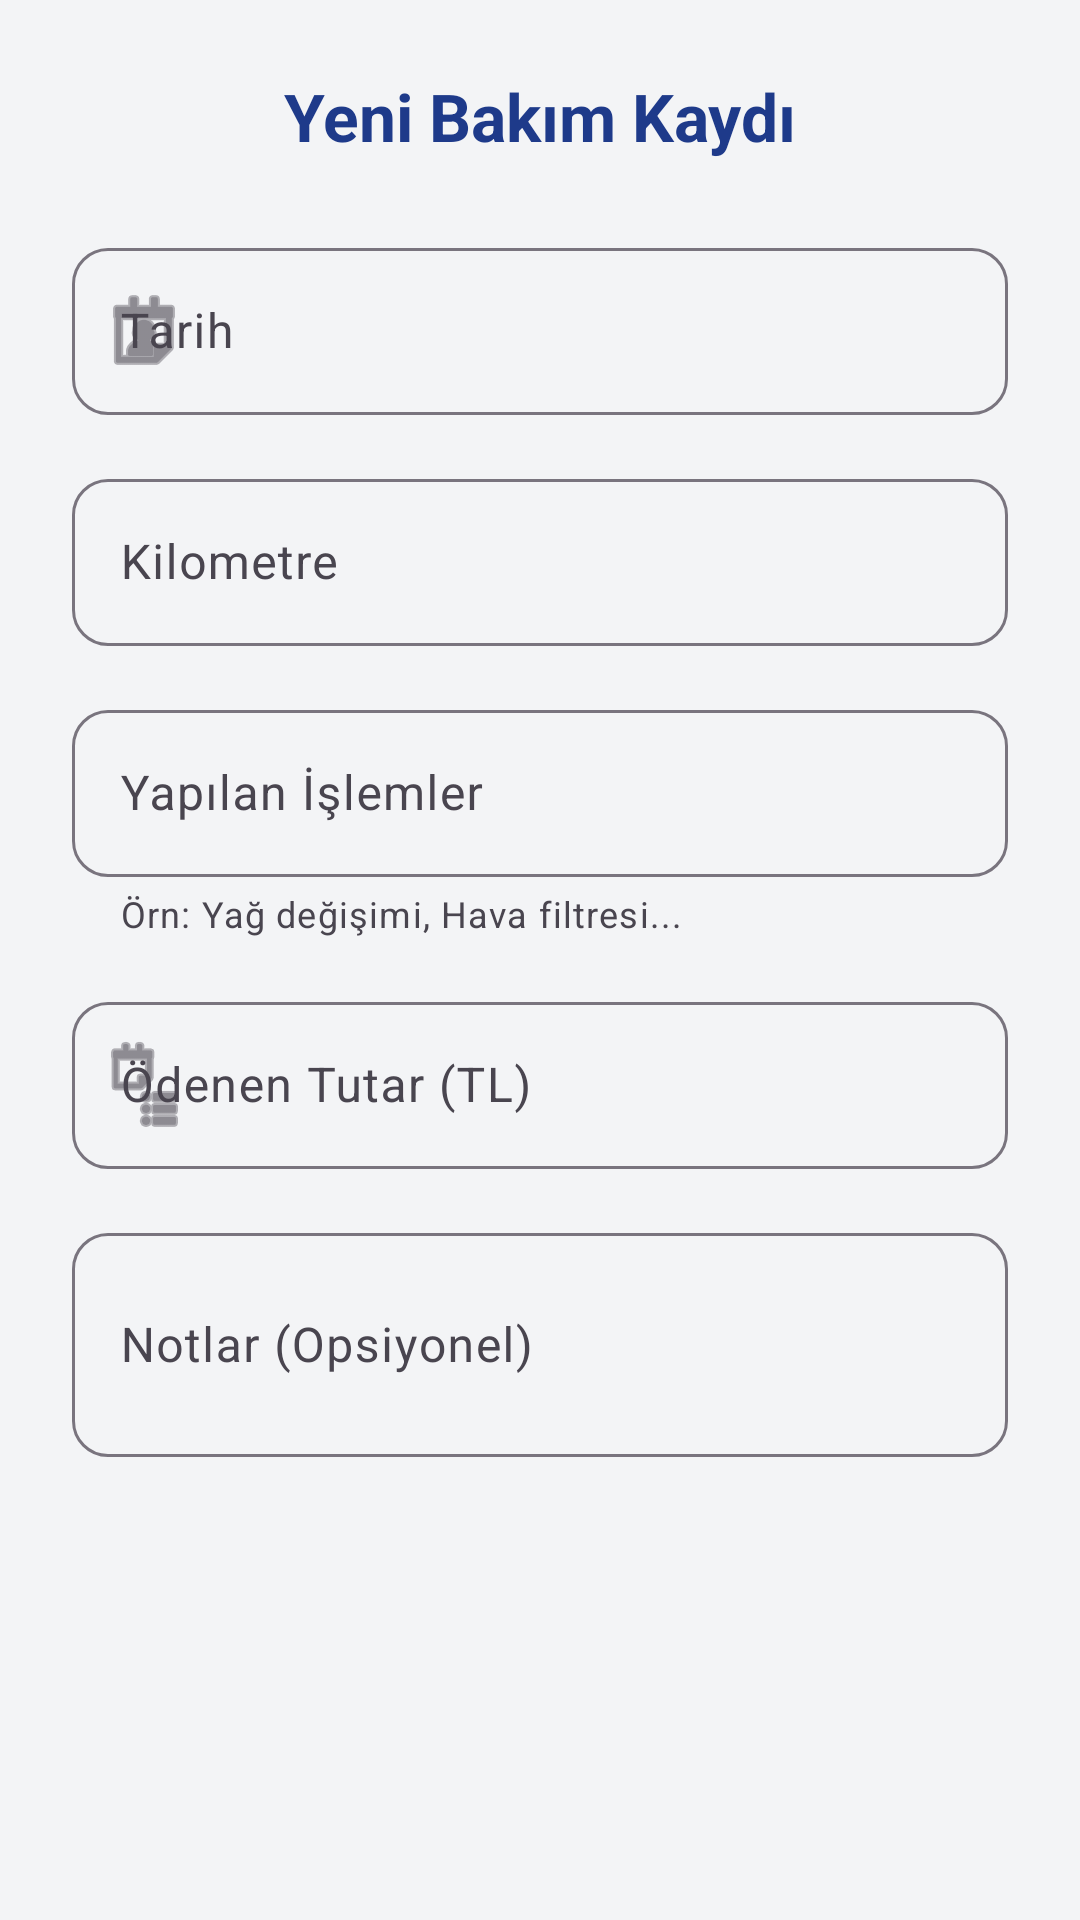

Write the Android layout XML for this screen, with the resource values it uses.
<!-- AndroidManifest.xml: application theme Theme.Garajim -->
<!-- res/layout/dialog_add_maintenance.xml -->
<?xml version="1.0" encoding="utf-8"?>
<ScrollView xmlns:android="http://schemas.android.com/apk/res/android"
    xmlns:app="http://schemas.android.com/apk/res-auto"
    android:layout_width="match_parent"
    android:layout_height="wrap_content">

    <LinearLayout
        android:layout_width="match_parent"
        android:layout_height="wrap_content"
        android:orientation="vertical"
        android:padding="24dp">

        <TextView
            android:layout_width="match_parent"
            android:layout_height="wrap_content"
            android:text="Yeni Bakım Kaydı"
            android:textSize="22sp"
            android:textStyle="bold"
            android:gravity="center"
            android:layout_marginBottom="24dp"
            android:textColor="@color/garaj_blue"/>

        <com.google.android.material.textfield.TextInputLayout
            android:layout_width="match_parent"
            android:layout_height="wrap_content"
            android:hint="Tarih"
            app:startIconDrawable="@android:drawable/ic_menu_my_calendar"
            app:boxBackgroundMode="outline"
            app:boxCornerRadiusTopStart="12dp"
            app:boxCornerRadiusTopEnd="12dp"
            app:boxCornerRadiusBottomStart="12dp"
            app:boxCornerRadiusBottomEnd="12dp"
            android:layout_marginBottom="16dp">
            <com.google.android.material.textfield.TextInputEditText
                android:id="@+id/etDate"
                android:layout_width="match_parent"
                android:layout_height="wrap_content"
                android:inputType="date"
                android:focusable="false"/> </com.google.android.material.textfield.TextInputLayout>

        <com.google.android.material.textfield.TextInputLayout
            android:layout_width="match_parent"
            android:layout_height="wrap_content"
            android:hint="Kilometre"
            app:endIconMode="clear_text"
            app:boxBackgroundMode="outline"
            app:boxCornerRadiusTopStart="12dp"
            app:boxCornerRadiusTopEnd="12dp"
            app:boxCornerRadiusBottomStart="12dp"
            app:boxCornerRadiusBottomEnd="12dp"
            android:layout_marginBottom="16dp">
            <com.google.android.material.textfield.TextInputEditText
                android:id="@+id/etKm"
                android:layout_width="match_parent"
                android:layout_height="wrap_content"
                android:inputType="number"/>
        </com.google.android.material.textfield.TextInputLayout>

        <com.google.android.material.textfield.TextInputLayout
            android:layout_width="match_parent"
            android:layout_height="wrap_content"
            android:hint="Yapılan İşlemler"
            app:helperText="Örn: Yağ değişimi, Hava filtresi..."
            app:boxBackgroundMode="outline"
            app:boxCornerRadiusTopStart="12dp"
            app:boxCornerRadiusTopEnd="12dp"
            app:boxCornerRadiusBottomStart="12dp"
            app:boxCornerRadiusBottomEnd="12dp"
            android:layout_marginBottom="16dp">
            <com.google.android.material.textfield.TextInputEditText
                android:id="@+id/etOperations"
                android:layout_width="match_parent"
                android:layout_height="wrap_content"
                android:inputType="textCapSentences"/>
        </com.google.android.material.textfield.TextInputLayout>

        <com.google.android.material.textfield.TextInputLayout
            android:layout_width="match_parent"
            android:layout_height="wrap_content"
            android:hint="Ödenen Tutar (TL)"
            app:startIconDrawable="@android:drawable/ic_menu_agenda"
            app:boxBackgroundMode="outline"
            app:boxCornerRadiusTopStart="12dp"
            app:boxCornerRadiusTopEnd="12dp"
            app:boxCornerRadiusBottomStart="12dp"
            app:boxCornerRadiusBottomEnd="12dp"
            android:layout_marginBottom="16dp">
            <com.google.android.material.textfield.TextInputEditText
                android:id="@+id/etCost"
                android:layout_width="match_parent"
                android:layout_height="wrap_content"
                android:inputType="numberDecimal"/>
        </com.google.android.material.textfield.TextInputLayout>

        <com.google.android.material.textfield.TextInputLayout
            android:layout_width="match_parent"
            android:layout_height="wrap_content"
            android:hint="Notlar (Opsiyonel)"
            app:boxBackgroundMode="outline"
            app:boxCornerRadiusTopStart="12dp"
            app:boxCornerRadiusTopEnd="12dp"
            app:boxCornerRadiusBottomStart="12dp"
            app:boxCornerRadiusBottomEnd="12dp">
            <com.google.android.material.textfield.TextInputEditText
                android:id="@+id/etNotes"
                android:layout_width="match_parent"
                android:layout_height="wrap_content"
                android:inputType="textMultiLine"
                android:minLines="2"/>
        </com.google.android.material.textfield.TextInputLayout>

    </LinearLayout>
</ScrollView>
<!-- resources referenced by this layout -->
<resources>
  <color name="garaj_blue">#1E3A8A</color>
  <style name="Theme.Garajim" parent="Base.Theme.Garajim" />
  <style name="Base.Theme.Garajim" parent="Theme.Material3.DayNight.NoActionBar">
          <item name="colorPrimary">@color/garaj_blue</item>
          <item name="colorOnPrimary">@color/white</item>
          <item name="colorSecondary">@color/garaj_orange</item>
          <item name="colorOnSecondary">@color/white</item>
  
          <item name="android:colorBackground">@color/background_gray</item>
  
          <item name="android:statusBarColor">@color/background_gray</item>
          <item name="android:windowLightStatusBar">true</item> </style>
  <color name="white">#FFFFFF</color>
  <color name="garaj_orange">#F97316</color>
  <color name="background_gray">#F3F4F6</color>
</resources>
